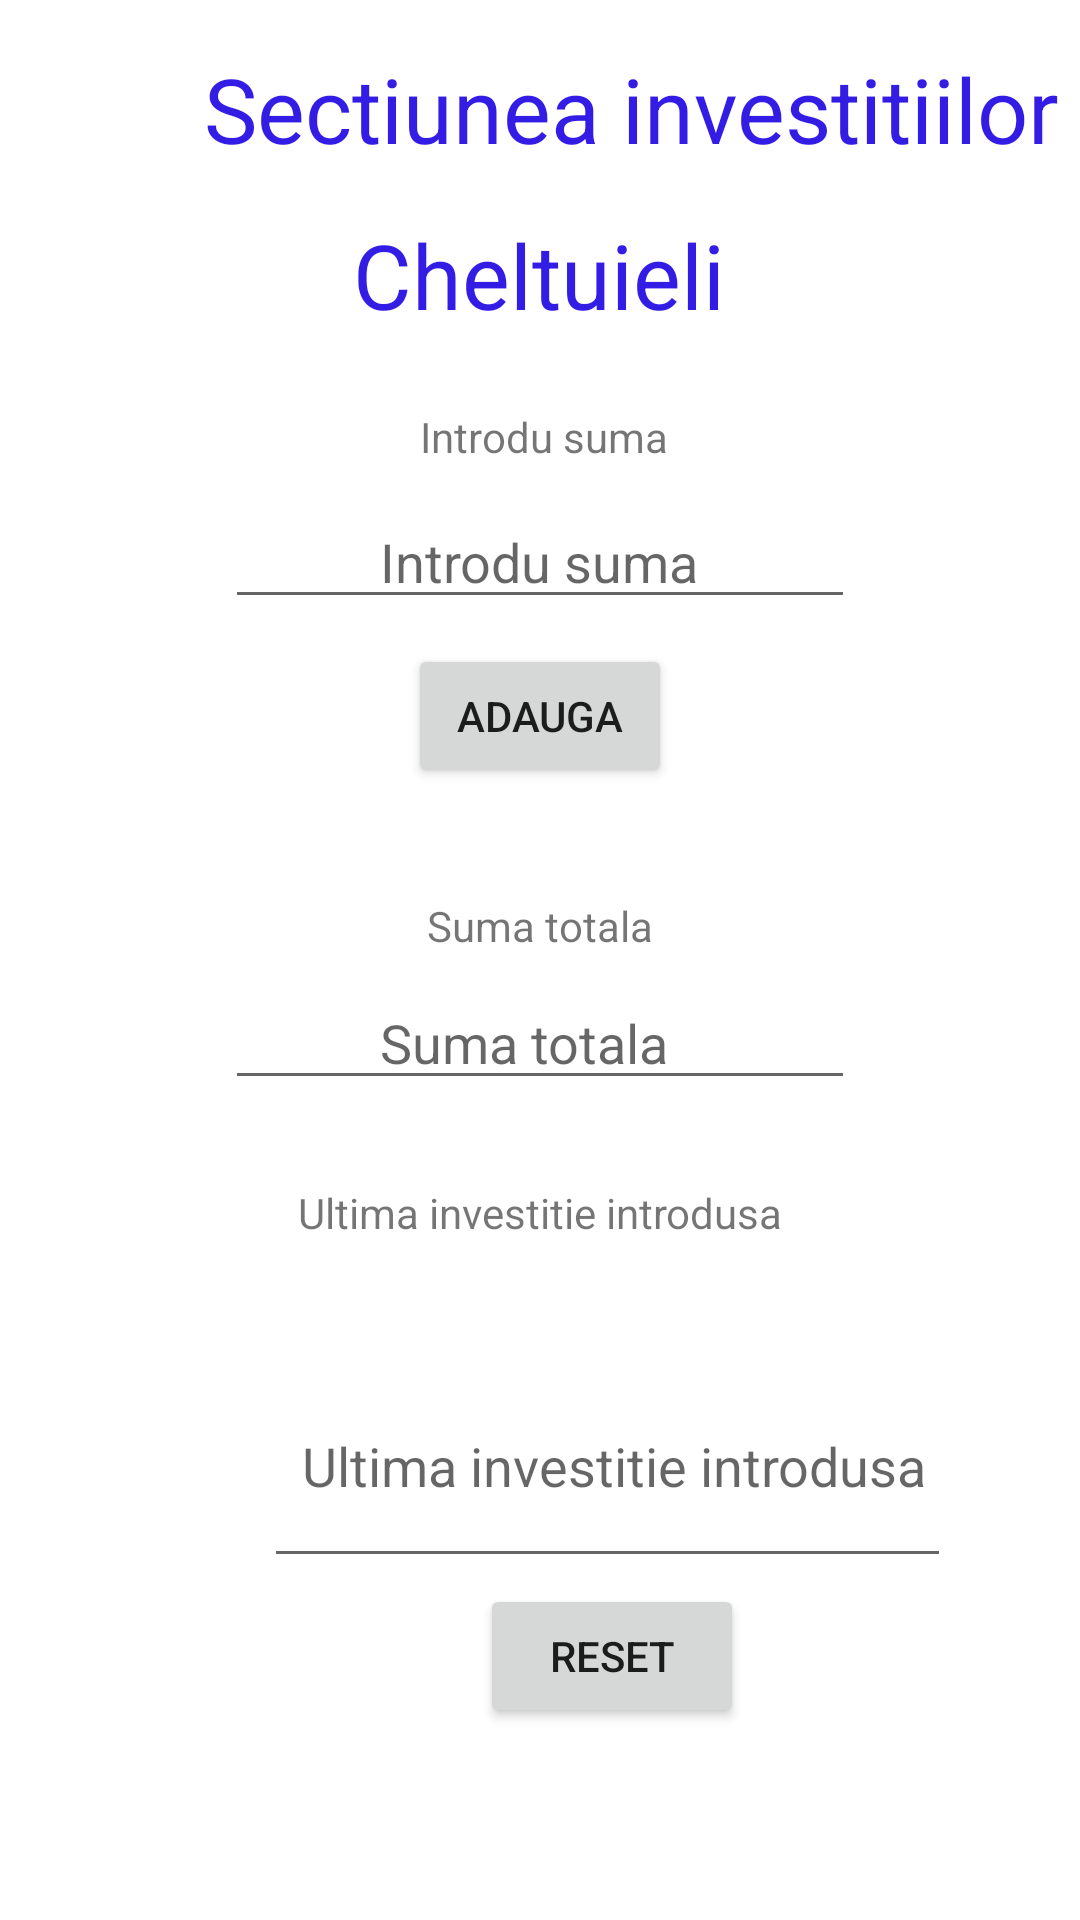

Here is an Android app screen rendered from its layout file. Give the layout XML and the strings, colors and styles it references.
<!-- AndroidManifest.xml: application theme Theme.CalculatorFinanciar -->
<!-- res/layout/activity_persoana_fizica_cheltuieli_investitii.xml -->
<?xml version="1.0" encoding="utf-8"?>
<androidx.constraintlayout.widget.ConstraintLayout xmlns:android="http://schemas.android.com/apk/res/android"
    xmlns:app="http://schemas.android.com/apk/res-auto"
    xmlns:tools="http://schemas.android.com/tools"
    android:layout_width="match_parent"
    android:layout_height="match_parent"
    tools:context=".PersoanaFizicaCheltuieliInvestitiiActivity">

    <TextView
        android:id="@+id/titlu_cheltuieli_investitii"
        android:layout_width="297dp"
        android:layout_height="54dp"
        android:layout_marginStart="68dp"
        android:layout_marginTop="16dp"
        android:text="Sectiunea investitiilor"
        android:textColor="#331DE5"
        android:textSize="30sp"
        app:layout_constraintStart_toStartOf="parent"
        app:layout_constraintTop_toTopOf="parent" />

    <TextView
        android:id="@+id/titlu2_cheltuieli_investitii"
        android:layout_width="wrap_content"
        android:layout_height="wrap_content"
        android:layout_marginBottom="23dp"
        android:text="Cheltuieli"
        android:textColor="#331DE5"
        android:textSize="30sp"
        app:layout_constraintBottom_toTopOf="@+id/text_informatie_introdu_suma_cheltuieli_investitii"
        app:layout_constraintEnd_toEndOf="parent"
        app:layout_constraintHorizontal_bias="0.498"
        app:layout_constraintStart_toStartOf="parent"
        app:layout_constraintTop_toBottomOf="@+id/titlu_cheltuieli_investitii" />

    <EditText
        android:id="@+id/number_adauga_cheltuiala_investitie"
        android:layout_width="wrap_content"
        android:layout_height="wrap_content"
        android:layout_marginBottom="7dp"
        android:ems="10"
        android:hint="           Introdu suma"
        android:inputType="numberDecimal"
        app:layout_constraintBottom_toTopOf="@+id/button_adauga_cheltuiala_investitie"
        app:layout_constraintEnd_toEndOf="parent"
        app:layout_constraintStart_toStartOf="parent"
        app:layout_constraintTop_toBottomOf="@+id/text_informatie_introdu_suma_cheltuieli_investitii" />

    <Button
        android:id="@+id/button_adauga_cheltuiala_investitie"
        android:layout_width="wrap_content"
        android:layout_height="wrap_content"
        android:layout_marginBottom="35dp"
        android:text="Adauga"
        app:layout_constraintBottom_toTopOf="@+id/text_informatie_suma_cheltuieli_investitii"
        app:layout_constraintEnd_toEndOf="@+id/number_adauga_cheltuiala_investitie"
        app:layout_constraintStart_toStartOf="@+id/number_adauga_cheltuiala_investitie"
        app:layout_constraintTop_toBottomOf="@+id/number_adauga_cheltuiala_investitie" />

    <EditText
        android:id="@+id/number_suma_cheltuiala_investitie"
        android:layout_width="wrap_content"
        android:layout_height="wrap_content"
        android:layout_marginBottom="27dp"
        android:ems="10"
        android:hint="           Suma totala"
        android:inputType="none"
        android:editable="false"
        app:layout_constraintBottom_toTopOf="@+id/text_ultima_cheltuiala_investitie"
        app:layout_constraintEnd_toEndOf="parent"
        app:layout_constraintStart_toStartOf="parent"
        app:layout_constraintTop_toBottomOf="@+id/text_informatie_suma_cheltuieli_investitii" />

    <EditText
        android:id="@+id/number_ultima_cheltuiala_investitie"
        android:layout_width="229dp"
        android:layout_height="78dp"
        android:layout_marginStart="88dp"
        android:layout_marginTop="448dp"
        android:ems="10"
        android:hint="  Ultima investitie introdusa"
        android:inputType="none"
        android:editable="false"
        app:layout_constraintStart_toStartOf="parent"
        app:layout_constraintTop_toTopOf="parent" />

    <TextView
        android:id="@+id/text_informatie_introdu_suma_cheltuieli_investitii"
        android:layout_width="wrap_content"
        android:layout_height="wrap_content"
        android:layout_marginEnd="19dp"
        android:layout_marginBottom="9dp"
        android:text="Introdu suma"
        app:layout_constraintBottom_toTopOf="@+id/number_adauga_cheltuiala_investitie"
        app:layout_constraintEnd_toEndOf="@+id/titlu2_cheltuieli_investitii"
        app:layout_constraintTop_toBottomOf="@+id/titlu2_cheltuieli_investitii" />

    <TextView
        android:id="@+id/text_informatie_suma_cheltuieli_investitii"
        android:layout_width="wrap_content"
        android:layout_height="wrap_content"
        android:layout_marginBottom="6dp"
        android:text="Suma totala"
        app:layout_constraintBottom_toTopOf="@+id/number_suma_cheltuiala_investitie"
        app:layout_constraintEnd_toEndOf="parent"
        app:layout_constraintStart_toStartOf="parent"
        app:layout_constraintTop_toBottomOf="@+id/button_adauga_cheltuiala_investitie" />

    <TextView
        android:id="@+id/text_ultima_cheltuiala_investitie"
        android:layout_width="wrap_content"
        android:layout_height="wrap_content"
        android:layout_marginEnd="24dp"
        android:layout_marginBottom="33dp"
        android:text="Ultima investitie introdusa"
        app:layout_constraintBottom_toTopOf="@+id/number_ultima_cheltuiala_investitie"
        app:layout_constraintEnd_toEndOf="@+id/number_suma_cheltuiala_investitie"
        app:layout_constraintTop_toBottomOf="@+id/number_suma_cheltuiala_investitie" />

    <Button
        android:id="@+id/button_reset_cheltuieli_investitii"
        android:layout_width="wrap_content"
        android:layout_height="wrap_content"
        android:layout_marginStart="160dp"
        android:layout_marginTop="528dp"
        android:text="Reset"
        app:layout_constraintStart_toStartOf="parent"
        app:layout_constraintTop_toTopOf="parent" />
</androidx.constraintlayout.widget.ConstraintLayout>
<!-- resources referenced by this layout -->
<resources>
  <style name="Theme.CalculatorFinanciar" parent="Theme.MaterialComponents.DayNight.DarkActionBar">
          
          <item name="colorPrimary">@color/purple_500</item>
          <item name="colorPrimaryVariant">@color/purple_700</item>
          <item name="colorOnPrimary">@color/white</item>
          
          <item name="colorSecondary">@color/teal_200</item>
          <item name="colorSecondaryVariant">@color/teal_700</item>
          <item name="colorOnSecondary">@color/black</item>
          
          <item name="android:statusBarColor" tools:targetApi="l">?attr/colorPrimaryVariant</item>
          
      </style>
  <!-- not gathered from this repository: default colours our renderer supplied (Android Studio template values) -->
  <color name="purple_500">#FF6200EE</color>
  <color name="purple_700">#FF3700B3</color>
  <color name="teal_200">#FF03DAC5</color>
  <color name="teal_700">#FF018786</color>
  <color name="black">#FF000000</color>
  <color name="white">#FFFFFFFF</color>
</resources>
